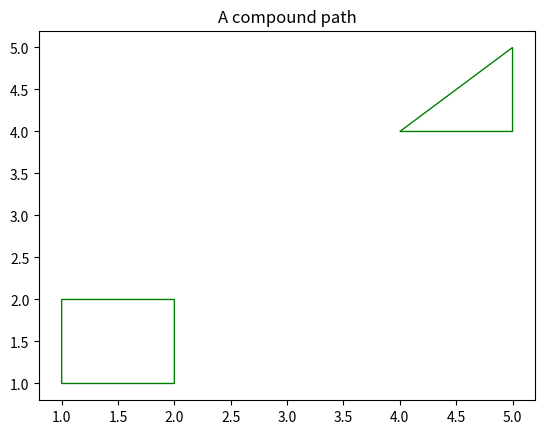

Write Python code to recreate this figure.
"""
=============
Compound path
=============

Make a compound path -- in this case two simple polygons, a rectangle
and a triangle.  Use ``CLOSEPOLY`` and ``MOVETO`` for the different parts of
the compound path
"""

import matplotlib.pyplot as plt

from matplotlib.patches import PathPatch
from matplotlib.path import Path

vertices = []
codes = []

codes = [Path.MOVETO] + [Path.LINETO] * 3 + [Path.CLOSEPOLY]
vertices = [(1, 1), (1, 2), (2, 2), (2, 1), (0, 0)]

codes += [Path.MOVETO] + [Path.LINETO] * 2 + [Path.CLOSEPOLY]
vertices += [(4, 4), (5, 5), (5, 4), (0, 0)]

path = Path(vertices, codes)

pathpatch = PathPatch(path, facecolor="none", edgecolor="green")

fig, ax = plt.subplots()
ax.add_patch(pathpatch)
ax.set_title("A compound path")

ax.autoscale_view()

plt.show()

# %%
#
# .. admonition:: References
#
#    The use of the following functions, methods, classes and modules is shown
#    in this example:
#
#    - `matplotlib.path`
#    - `matplotlib.path.Path`
#    - `matplotlib.patches`
#    - `matplotlib.patches.PathPatch`
#    - `matplotlib.axes.Axes.add_patch`
#    - `matplotlib.axes.Axes.autoscale_view`
